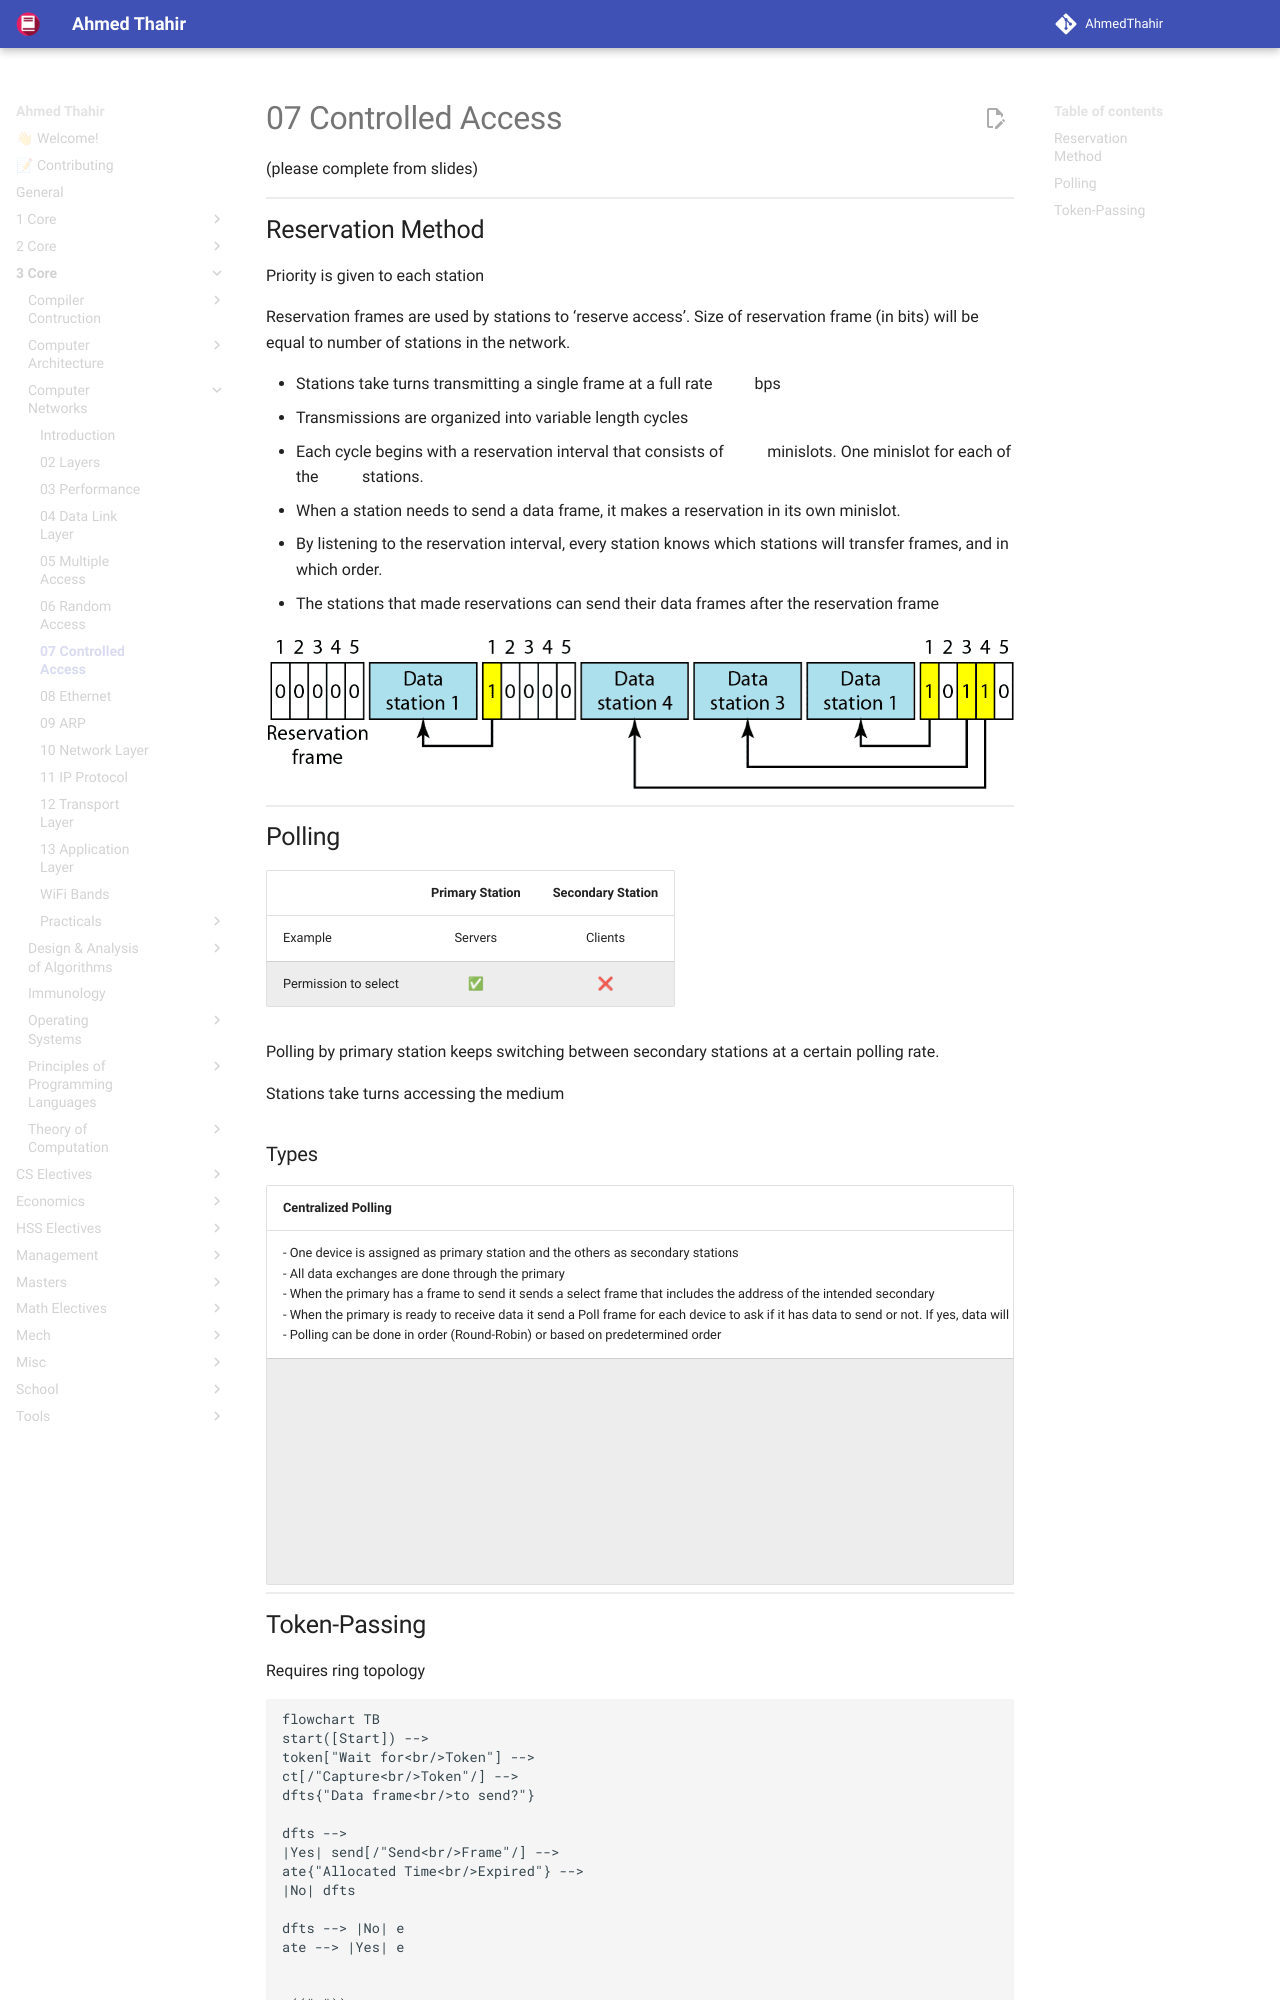

repository: AhmedThahir/AhmedThahir.github.io · page: 3_Core/Computer_Networks/07_Controlled_Access/index.html · generator: mkdocs

(please complete from slides)

## Reservation Method

Priority is given to each station

Reservation frames are used by stations to ‘reserve access’. Size of reservation frame (in bits) will be equal to number of stations in the network.

- Stations take turns transmitting a single frame at a full rate $R$ bps
- Transmissions are organized into variable length cycles
- Each cycle begins with a reservation interval that consists of $N$ minislots. One minislot for each of the $N$ stations.
- When a station needs to send a data frame, it makes a reservation in its own minislot.
- By listening to the reservation interval, every station knows which stations will transfer frames, and in which order.
- The stations that made reservations can send their data frames after the reservation frame

![image-20230508101448132](./assets/image-20230508101448132.png){ loading=lazy }

## Polling

|                      | Primary Station | Secondary Station |
| -------------------- | :-------------: | :---------------: |
| Example              |     Servers     |      Clients      |
| Permission to select |        ✅        |         ❌         |

Polling by primary station keeps switching between secondary stations at a certain polling rate.

Stations take turns accessing the medium
